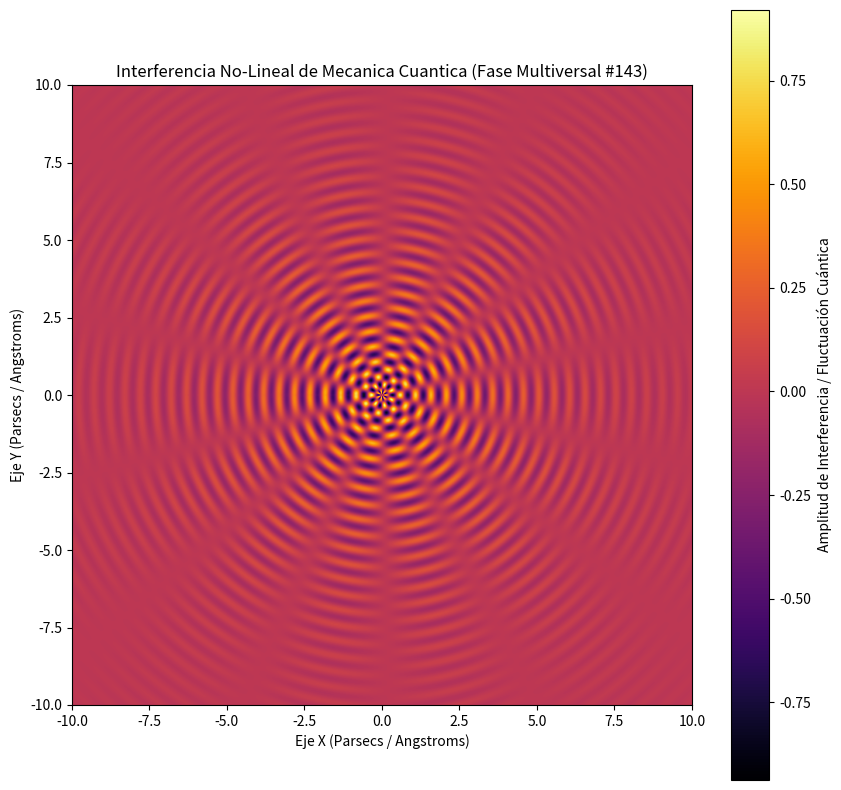

Python code for this plot:
%matplotlib inline
# Simulación Multiversal: Mecanica Cuantica - Variante 143
import numpy as np
import matplotlib.pyplot as plt

# Parámetros Físicos No-Lineales
omega_1 = 12.619
omega_2 = 7.102
lambda_decay = 0.311
phase_shift = 0.413

x = np.linspace(-10, 10, 800)
y = np.linspace(-10, 10, 800)
X, Y = np.meshgrid(x, y)

# Dinámica de Fluidos / Campos Tensor-Escalares (Fase Multiversal)
R = np.sqrt(X**2 + Y**2) + 1e-5
Z = (np.sin(omega_1 * R + phase_shift) * np.cos(omega_2 * np.arctan2(Y, X))) * np.exp(-lambda_decay * R)

plt.figure(figsize=(10, 10))
plt.imshow(Z, cmap='inferno', extent=[-10, 10, -10, 10], origin='lower')
plt.colorbar(label='Amplitud de Interferencia / Fluctuación Cuántica')
plt.title(r'Interferencia No-Lineal de Mecanica Cuantica (Fase Multiversal #143)')
plt.xlabel('Eje X (Parsecs / Angstroms)')
plt.ylabel('Eje Y (Parsecs / Angstroms)')
plt.show()
